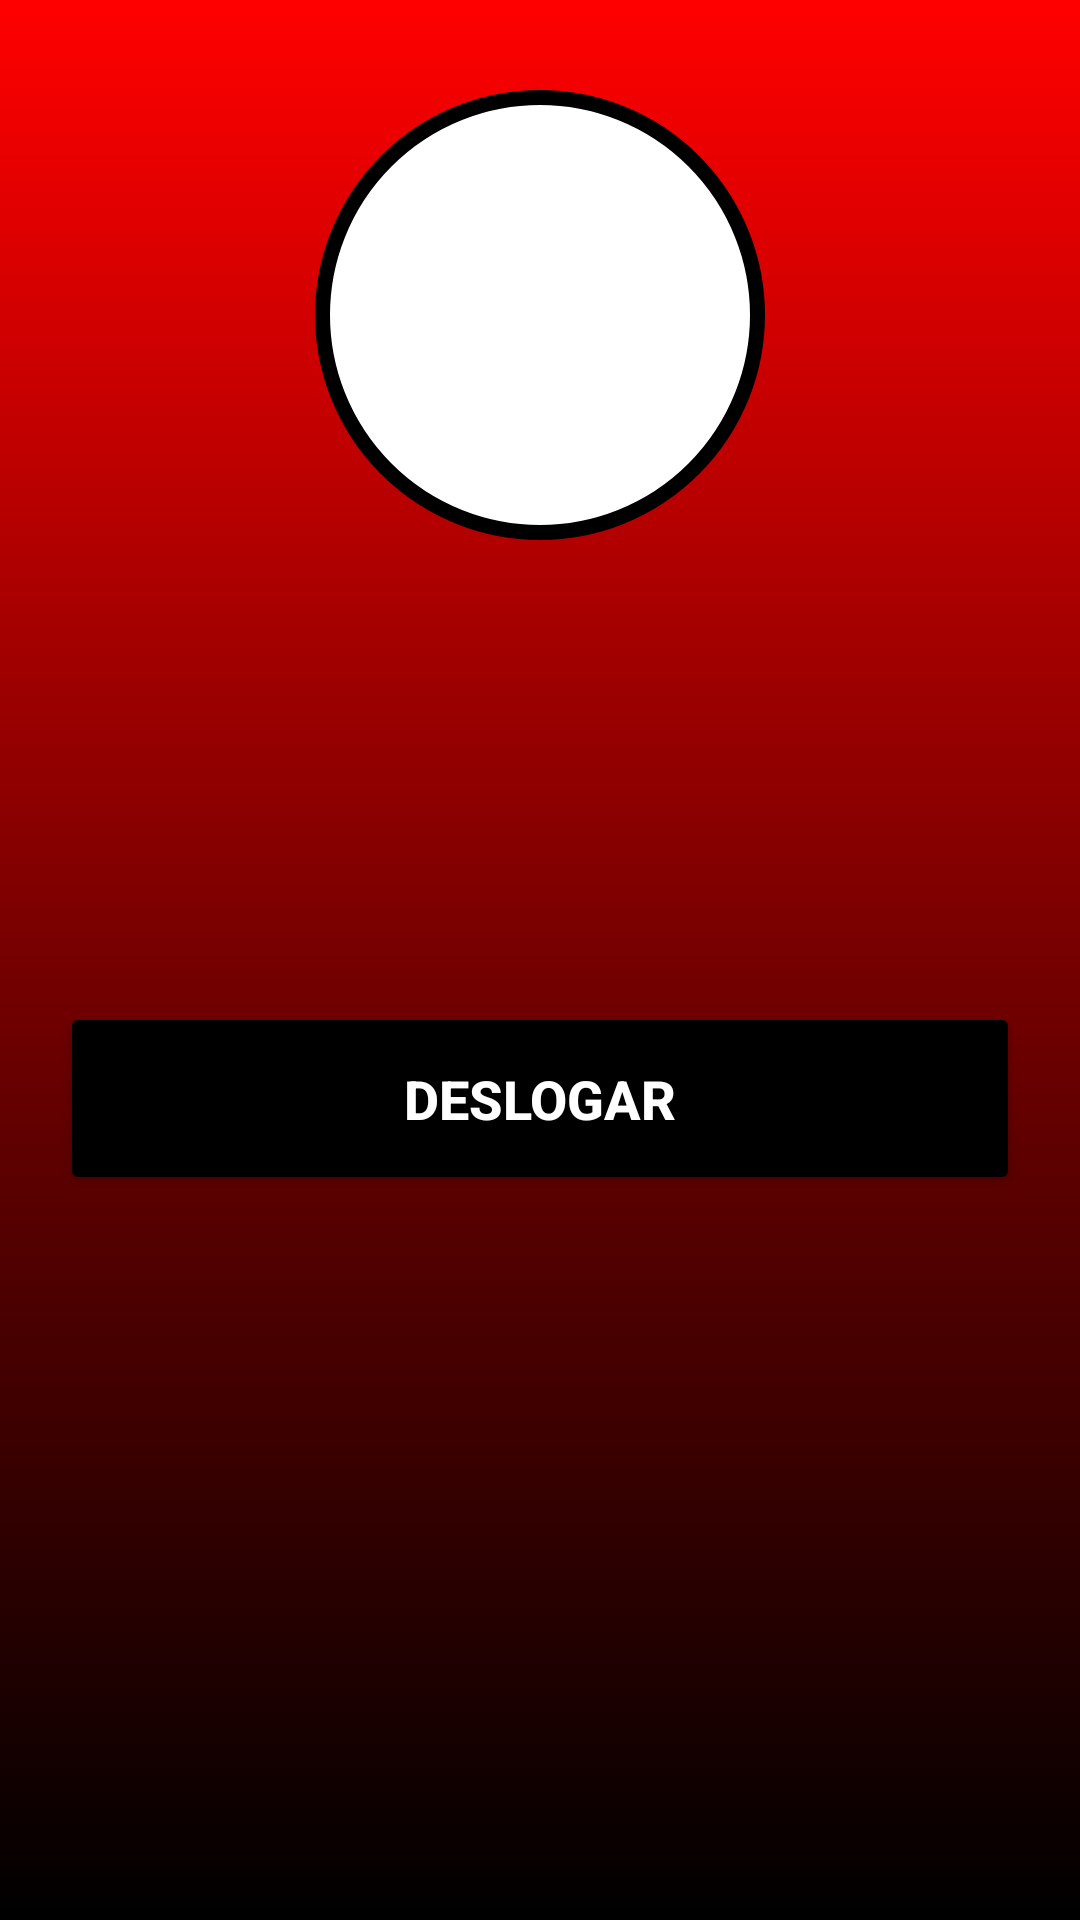

Here is an Android app screen rendered from its layout file. Give the layout XML and the strings, colors and styles it references.
<!-- AndroidManifest.xml: application theme Theme.Vitalusus -->
<!-- res/layout/activity_tela_principal.xml -->
<?xml version="1.0" encoding="utf-8"?>
<androidx.core.widget.NestedScrollView xmlns:app="http://schemas.android.com/apk/res-auto"
    xmlns:tools="http://schemas.android.com/tools"
    android:layout_width="match_parent"
    android:layout_height="match_parent"
    android:fillViewport="true"
    xmlns:android="http://schemas.android.com/apk/res/android">

<androidx.constraintlayout.widget.ConstraintLayout
    android:layout_width="match_parent"
    android:layout_height="match_parent"
    android:background="@drawable/background"
    tools:context=".TelaPrincipal">

    <View
        android:id="@+id/containerUser"
        android:layout_width="150dp"
        android:layout_height="150dp"
        android:layout_marginTop="30dp"
        android:background="@drawable/container_user"
        app:layout_constraintStart_toStartOf="parent"
        app:layout_constraintEnd_toEndOf="parent"
        app:layout_constraintTop_toTopOf="parent"/>

    <ImageView
        android:layout_width="100dp"
        android:layout_height="100dp"
        android:src="@drawable/ic_user"
        app:layout_constraintStart_toStartOf="@id/containerUser"
        app:layout_constraintEnd_toEndOf="@id/containerUser"
        app:layout_constraintTop_toTopOf="@id/containerUser"
        app:layout_constraintBottom_toBottomOf="@id/containerUser"/>

    
    <ImageView
        android:id="@+id/iconeUser"
        android:layout_width="50dp"
        android:layout_height="50dp"
        android:src="@drawable/ic_user"
        android:layout_marginLeft="20dp"
        android:layout_marginTop="30dp"
        app:layout_constraintTop_toBottomOf="@id/containerUser"
        app:layout_constraintStart_toStartOf="parent"/>

    
    <TextView
        android:id="@+id/txtPerfilNomeAluno"
        android:layout_width="wrap_content"
        android:layout_height="wrap_content"
        android:layout_marginLeft="20dp"
        android:layout_marginTop="40dp"
        android:text=""
        android:textColor="@color/white"
        android:textSize="20sp"
        android:textStyle="bold"
        app:layout_constraintStart_toEndOf="@id/iconeUser"
        app:layout_constraintTop_toBottomOf="@id/containerUser" />

    
    <ImageView
        android:id="@+id/iconeEmail"
        android:layout_width="50dp"
        android:layout_height="50dp"
        android:src="@drawable/ic_email"
        android:layout_marginLeft="20dp"
        android:layout_marginTop="20dp"
        app:layout_constraintTop_toBottomOf="@id/iconeUser"
        app:layout_constraintStart_toStartOf="parent"/>

    
    <TextView
        android:id="@+id/txtPerfilEmailAluno"
        android:layout_width="wrap_content"
        android:layout_height="wrap_content"
        android:layout_marginLeft="20dp"
        android:layout_marginTop="40dp"
        android:text=""
        android:textColor="@color/white"
        android:textSize="20sp"
        android:textStyle="bold"
        app:layout_constraintStart_toEndOf="@id/iconeEmail"
        app:layout_constraintTop_toBottomOf="@id/txtPerfilNomeAluno" />

    
    <Button
        android:id="@+id/btnPerfilDeslogar"
        android:layout_width="match_parent"
        android:layout_height="wrap_content"
        android:layout_margin="20dp"
        android:backgroundTint="@color/black"
        android:padding="20dp"
        android:text="Deslogar"
        android:textColor="@color/white"
        android:textSize="18sp"
        android:textStyle="bold"
        app:layout_constraintTop_toBottomOf="@id/txtPerfilEmailAluno"
        tools:layout_editor_absoluteX="20dp" />

</androidx.constraintlayout.widget.ConstraintLayout>
    </androidx.core.widget.NestedScrollView>
<!-- resources referenced by this layout -->
<resources>
  <color name="black">#FF000000</color>
  <color name="white">#FFFFFFFF</color>
  <!-- drawable background (drawable) -->
  <?xml version="1.0" encoding="utf-8"?>
  <shape xmlns:android="http://schemas.android.com/apk/res/android">
  
      <gradient
          android:startColor="@color/black"
          android:centerColor="@color/redDark"
          android:endColor="@color/red"
          android:angle="90"
          />
  </shape>
  <!-- drawable container_user (drawable) -->
  <?xml version="1.0" encoding="utf-8"?>
  <shape xmlns:android="http://schemas.android.com/apk/res/android">
  
      <solid android:color="@color/white"/>
      <corners android:radius="100dp"/>
      <stroke android:color="@color/black" android:width="5dp"/>
  </shape>
  <style name="Theme.Vitalusus" parent="Base.Theme.Vitalusus" />
  <color name="redDark">#760000</color>
  <color name="red">#FF0000</color>
  <style name="Base.Theme.Vitalusus" parent="Theme.Material3.Dark.NoActionBar">
  
          
          
      <item name="colorPrimary">@color/black</item>
      <item name="colorPrimaryVariant">@color/white</item>
          <item name="android:textColorPrimary">@color/white</item>
          <item name="android:statusBarColor">@color/white</item>
      </style>
</resources>
